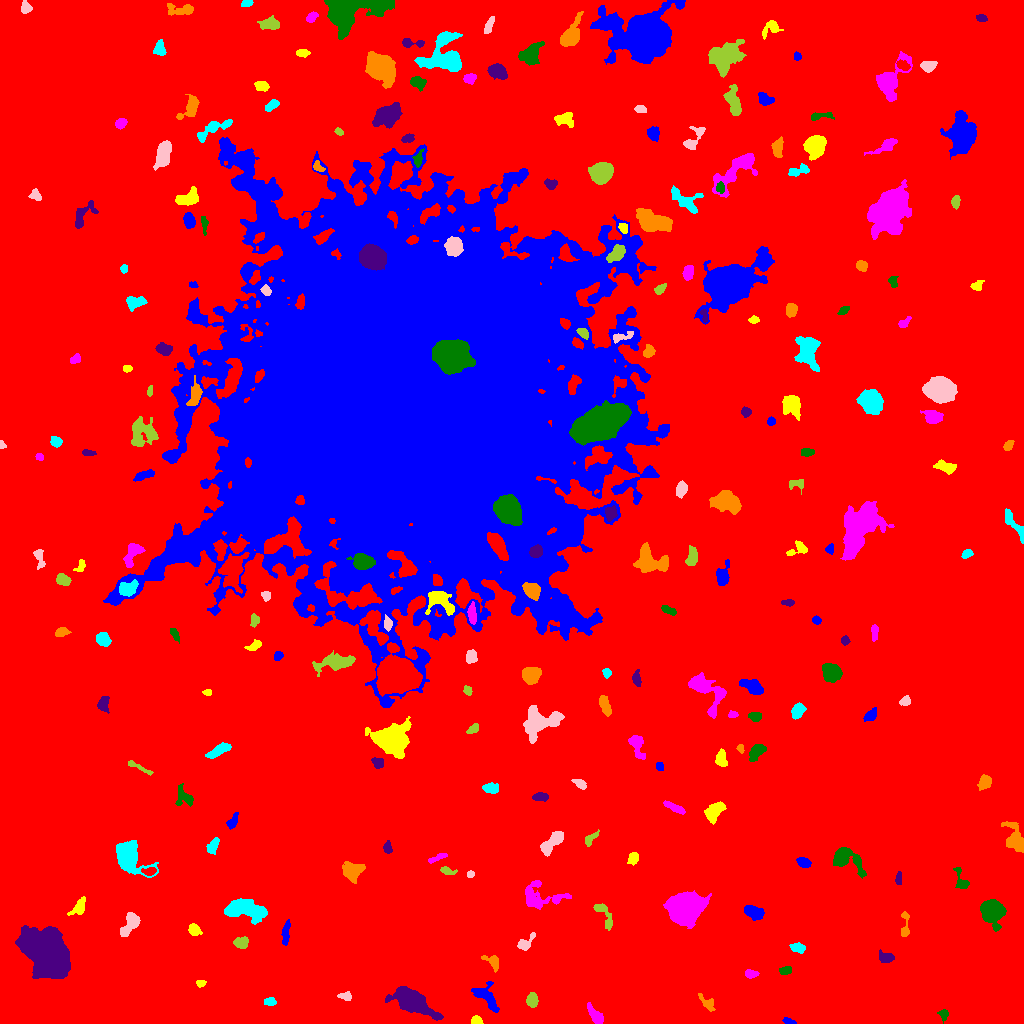

The file beside this chart, header and first rows:
ID, X, Y, A, B, theta, total_flux, mu_max, mu_median, mu_mean, R_fwhm, R_e, R10, R90, x_start, x_end, y_start, y_end, area, greylevel
0, 520.3, 511.2, 307.7, 301, -1.32, 3024671, 17.0, 3.0, 3.65, 118.7, 252.5, 97.49, 404.3, 0, 1023, 0, 1023, 828790, 3.65
1, 789.5, 2.135, 3.428, 1.163, -0.3461, 111.0, 3.0, 2.0, 1.563, 3.613, 2.523, 0.9772, 3.742, 782, 796, 0, 6, 71, 12.56
2, 476.2, 2.52, 2.433, 1.901, -0.1087, 417.0, 10.0, 4.0, 4.685, 3.742, 2.706, 1.128, 4.184, 471, 483, 0, 8, 89, 13.69
3, 595.6, 7.639, 5.198, 2.174, -0.9204, 674.0, 10.0, 3.0, 3.304, 4.26, 3.949, 1.493, 6.58, 587, 603, 0, 21, 204, 12.3
4, 943.6, 9.157, 2.481, 2.253, 1.552, 382.0, 11.0, 3.0, 4.152, 3.038, 2.764, 0.9772, 4.514, 937, 948, 0, 14, 92, 12.15
5, 412.2, 22.4, 9.886, 4.61, -0.5246, 7224, 28.0, 6.0, 8.559, 8.273, 7.695, 2.985, 13.01, 385, 443, 3, 37, 844, 16.56
6, 707.3, 20.38, 4.931, 2.256, -0.7796, 380.0, 6.0, 2.0, 2.517, 4.334, 3.656, 1.382, 5.917, 698, 715, 12, 30, 151, 10.52
7, 269, 21.62, 2.966, 1.624, 0.002779, 154.0, 3.0, 2.0, 1.638, 4.029, 2.821, 1.262, 4.222, 264, 276, 18, 26, 94, 10.64
8, 346.3, 26.99, 2.598, 1.911, -0.1455, 226.0, 6.0, 2.0, 2.26, 3.568, 2.706, 0.9772, 4.37, 337, 351, 23, 32, 100, 11.26
9, 531.9, 23.02, 3.086, 2.332, -1.571, 656.0, 11.0, 4.0, 4.288, 4.184, 3.432, 1.382, 5.441, 526, 538, 16, 31, 153, 13.29
10, 869.5, 38.28, 6.161, 1.743, 0.441, 339.0, 6.0, 2.0, 2.354, 4.334, 3.827, 1.493, 5.863, 858, 879, 32, 45, 144, 10.35
11, 486.1, 26.58, 8.563, 4.083, -0.8761, 944.0, 7.0, 2.0, 2.674, 5.412, 5.863, 2.185, 9.184, 471, 499, 11, 42, 353, 10.67
12, 200.3, 40.25, 1.986, 1.541, 0.194, 130.0, 6.0, 2.0, 2.0, 2.523, 2.111, 0.7979, 3.478, 196, 206, 36, 43, 65, 11.0
13, 750.5, 49.75, 3.054, 2.003, -0.09711, 158.0, 4.0, 1.0, 1.519, 4.029, 3.038, 1.128, 4.754, 745, 759, 45, 54, 104, 10.52
14, 785.7, 52.9, 3.134, 1.902, 0.1007, 289.0, 6.0, 3.0, 2.949, 4.222, 3.141, 1.262, 4.853, 779, 791, 49, 57, 98, 10.95
15, 886.4, 66.1, 3.977, 2.105, -0.1457, 311.0, 5.0, 2.0, 2.073, 4.583, 3.568, 1.382, 5.352, 879, 894, 61, 74, 150, 11.07
16, 492.1, 62.15, 5.104, 2.88, -0.6439, 349.0, 5.0, 2.0, 2.209, 3.742, 4.029, 1.382, 6.206, 481, 498, 51, 68, 158, 10.21
17, 797.7, 75.81, 3.607, 2.201, -0.2091, 423.0, 6.0, 3.0, 3.18, 5.171, 3.656, 1.493, 5.585, 789, 805, 70, 81, 133, 11.18
18, 524.7, 79.85, 5.597, 2.578, 0.7204, 426.0, 7.0, 2.0, 2.598, 3.656, 3.613, 1.382, 6.103, 517, 535, 73, 91, 164, 11.6
19, 241.7, 80.61, 3.298, 2.641, 0.0892, 828.0, 12.0, 5.0, 5.342, 4.787, 3.742, 1.493, 5.863, 233, 248, 75, 87, 155, 13.34
20, 261.1, 87.23, 2.088, 1.539, 0.6102, 128.0, 5.0, 2.0, 1.969, 2.706, 2.185, 0.7979, 3.523, 256, 265, 83, 92, 65, 10.97
21, 285.7, 89.7, 6.668, 1.764, 1.452, 391.0, 5.0, 2.0, 2.399, 4.983, 4.222, 1.596, 6.283, 281, 290, 78, 104, 163, 10.4
22, 194, 93.46, 2.995, 2.542, -0.9212, 637.0, 9.0, 4.0, 4.789, 4.514, 3.568, 1.493, 5.528, 188, 202, 88, 100, 133, 12.79
23, 684.6, 116.2, 7.584, 6.251, 0.22, 15495, 49.0, 9.0, 13.96, 8.444, 8.368, 3.29, 14.38, 663, 711, 95, 133, 1110, 21.96
24, 992.3, 112.1, 5.404, 4.787, -1.057, 9243, 54.0, 12.0, 17.28, 6.699, 6.024, 2.394, 10.25, 980, 1006, 92, 124, 535, 24.28
25, 47.29, 70.1, 12.13, 8.499, -0.8291, 44968, 61.0, 17.0, 21.2, 13.8, 12.55, 5.015, 20.69, 15, 70, 45, 98, 2121, 28.2
26, 904.9, 97.43, 8.037, 2.043, 1.555, 364.0, 5.0, 2.5, 2.493, 4.82, 3.827, 1.493, 5.863, 901, 909, 87, 112, 146, 10.49
27, 244.5, 113.2, 11.73, 4.629, -0.1522, 2415, 9.0, 3.0, 3.61, 8.156, 7.695, 2.985, 12.51, 224, 267, 99, 125, 669, 11.61
28, 129.1, 98.02, 7.184, 3.235, 0.9762, 931.0, 8.0, 3.0, 3.221, 5.836, 5.202, 1.954, 8.273, 120, 140, 87, 111, 289, 12.22
29, 603.5, 109.3, 9.027, 2.797, -1.071, 604.0, 7.0, 3.0, 2.745, 4.618, 4.478, 1.693, 7.047, 593, 612, 93, 120, 220, 11.75
30, 834.9, 107.9, 2.699, 2.418, 0.82, 465.0, 8.0, 4.0, 4.266, 4.297, 3.192, 1.262, 5.015, 830, 841, 101, 113, 109, 12.27
31, 753.8, 110.9, 4.709, 2.703, -0.447, 686.0, 7.0, 3.0, 2.907, 5.202, 4.514, 1.784, 7.114, 744, 764, 103, 118, 236, 11.91
32, 78.74, 115.6, 4.53, 2.586, 0.8764, 599.0, 9.0, 3.0, 3.22, 3.989, 3.785, 1.382, 6.333, 67, 85, 108, 127, 186, 12.22
33, 539.5, 126.2, 11.89, 6.698, -0.08544, 1463, 6.0, 3.0, 2.75, 9.288, 7.159, 2.821, 11.26, 525, 571, 114, 143, 532, 10.75
34, 961.4, 141.8, 6.03, 2.627, -1.207, 465.0, 7.0, 2.0, 2.768, 3.827, 3.742, 1.382, 6.155, 953, 969, 135, 156, 168, 11.77
35, 898.5, 144.9, 3.422, 1.573, 1.54, 306.0, 7.0, 4.0, 3.873, 3.7, 2.985, 1.128, 4.514, 895, 901, 139, 152, 79, 10.87
36, 353.1, 152.3, 4.761, 3.833, 0.5143, 1781, 15.0, 5.0, 5.413, 5.412, 5.14, 2.034, 8.406, 342, 365, 140, 162, 329, 13.41
37, 128.5, 167.2, 8.89, 5.618, -0.8278, 6318, 29.0, 6.0, 8.679, 6.58, 7.247, 2.706, 12.6, 116, 158, 146, 183, 728, 15.68
38, 470.3, 149.1, 1.742, 1.499, 0.3321, 128.0, 6.0, 2.5, 2.462, 2.877, 2.034, 0.7979, 3.241, 467, 474, 146, 153, 52, 11.46
39, 447, 152.6, 3.861, 1.685, -0.2446, 350.0, 8.0, 3.0, 3.431, 3.478, 2.985, 1.128, 4.918, 440, 457, 149, 157, 102, 11.43
40, 149.1, 152, 3.373, 1.72, 0.0629, 281.0, 6.0, 3.0, 2.702, 4.26, 3.038, 1.128, 4.652, 141, 156, 148, 156, 104, 15.7
41, 803.6, 161, 3.258, 2.18, -0.3681, 492.0, 8.0, 3.5, 3.785, 4.549, 3.385, 1.382, 5.412, 796, 811, 156, 166, 130, 12.78
42, 633.3, 165.5, 2.996, 2.217, 1.309, 334.0, 7.0, 2.0, 2.783, 3.432, 3.192, 1.262, 5.202, 627, 638, 158, 171, 120, 11.78
43, 438.8, 166.2, 5.743, 1.284, 0.4136, 148.0, 4.0, 1.0, 1.37, 3.613, 2.821, 0.9772, 4.687, 428, 447, 160, 170, 108, 10.37
44, 845, 165.1, 8.575, 4.754, -0.5049, 1662, 10.0, 3.0, 3.582, 6.933, 6.103, 2.394, 10.23, 833, 866, 145, 176, 464, 11.58
45, 387.7, 175.7, 3.1, 1.908, 1.567, 366.0, 8.0, 4.0, 3.853, 4.029, 3.038, 1.262, 4.72, 383, 392, 170, 183, 95, 13.85
46, 1015, 186.2, 9.893, 4.231, -1.136, 782.0, 5.0, 2.0, 2.005, 5.585, 6.129, 2.185, 9.901, 1001, 1023, 171, 202, 390, 10.01
47, 212.6, 176.8, 4.239, 2.222, 1.109, 537.0, 7.0, 4.0, 3.58, 4.951, 3.827, 1.493, 5.917, 206, 219, 169, 186, 150, 11.58
48, 550.9, 179.9, 7.969, 2.907, 0.8232, 1280, 11.0, 4.0, 4.089, 4.583, 5.528, 2.034, 8.593, 540, 563, 167, 192, 313, 12.09
49, 590.4, 184.5, 4.725, 1.925, 0.7862, 284.0, 5.0, 2.0, 2.387, 4.029, 3.478, 1.262, 5.323, 585, 599, 177, 194, 119, 10.39
50, 182.2, 200.2, 2.762, 2.241, 0.8033, 327.0, 6.0, 3.0, 2.819, 4.406, 3.192, 1.262, 5.015, 176, 188, 195, 206, 116, 12.82
51, 232.6, 201.3, 3.819, 1.802, 1.127, 288.0, 7.0, 2.0, 2.268, 3.338, 3.09, 1.128, 4.886, 226, 238, 194, 211, 127, 12.27
52, 714.2, 212, 5.658, 3.211, 0.8707, 1204, 9.0, 4.0, 4.225, 6.531, 5.323, 2.111, 8.117, 704, 726, 199, 222, 285, 12.22
53, 674.2, 215.9, 6.12, 1.726, -0.4618, 460.0, 6.0, 3.0, 2.893, 5.67, 4.184, 1.596, 6.283, 663, 685, 209, 223, 159, 12.89
54, 184.4, 225.8, 5.735, 4.221, -0.9041, 474.0, 6.0, 2.0, 2.135, 4.222, 4.82, 1.693, 7.421, 175, 193, 217, 240, 222, 10.14
55, 540.4, 226.5, 3.704, 1.947, 0.0001922, 385.0, 6.0, 3.0, 3.056, 4.983, 3.432, 1.382, 5.293, 532, 548, 222, 231, 126, 12.06
56, 984.9, 241.1, 3.699, 2.723, 1.004, 629.0, 8.0, 4.0, 3.722, 5.352, 4.068, 1.596, 6.283, 977, 991, 233, 249, 169, 12.72
57, 490.5, 235.2, 3.889, 2.321, -0.1204, 538.0, 7.0, 3.0, 3.516, 4.82, 3.827, 1.493, 5.997, 482, 498, 230, 241, 153, 11.52
58, 580.5, 239.3, 3.467, 1.608, -0.7144, 222.0, 5.0, 2.0, 2.018, 3.7, 2.877, 1.128, 4.549, 571, 586, 234, 244, 110, 12.02
59, 137.2, 256.8, 8.105, 1.307, -0.4584, 281.0, 6.0, 2.0, 2.266, 3.432, 3.29, 1.262, 5.412, 128, 153, 248, 263, 124, 10.27
... 189 more rows
